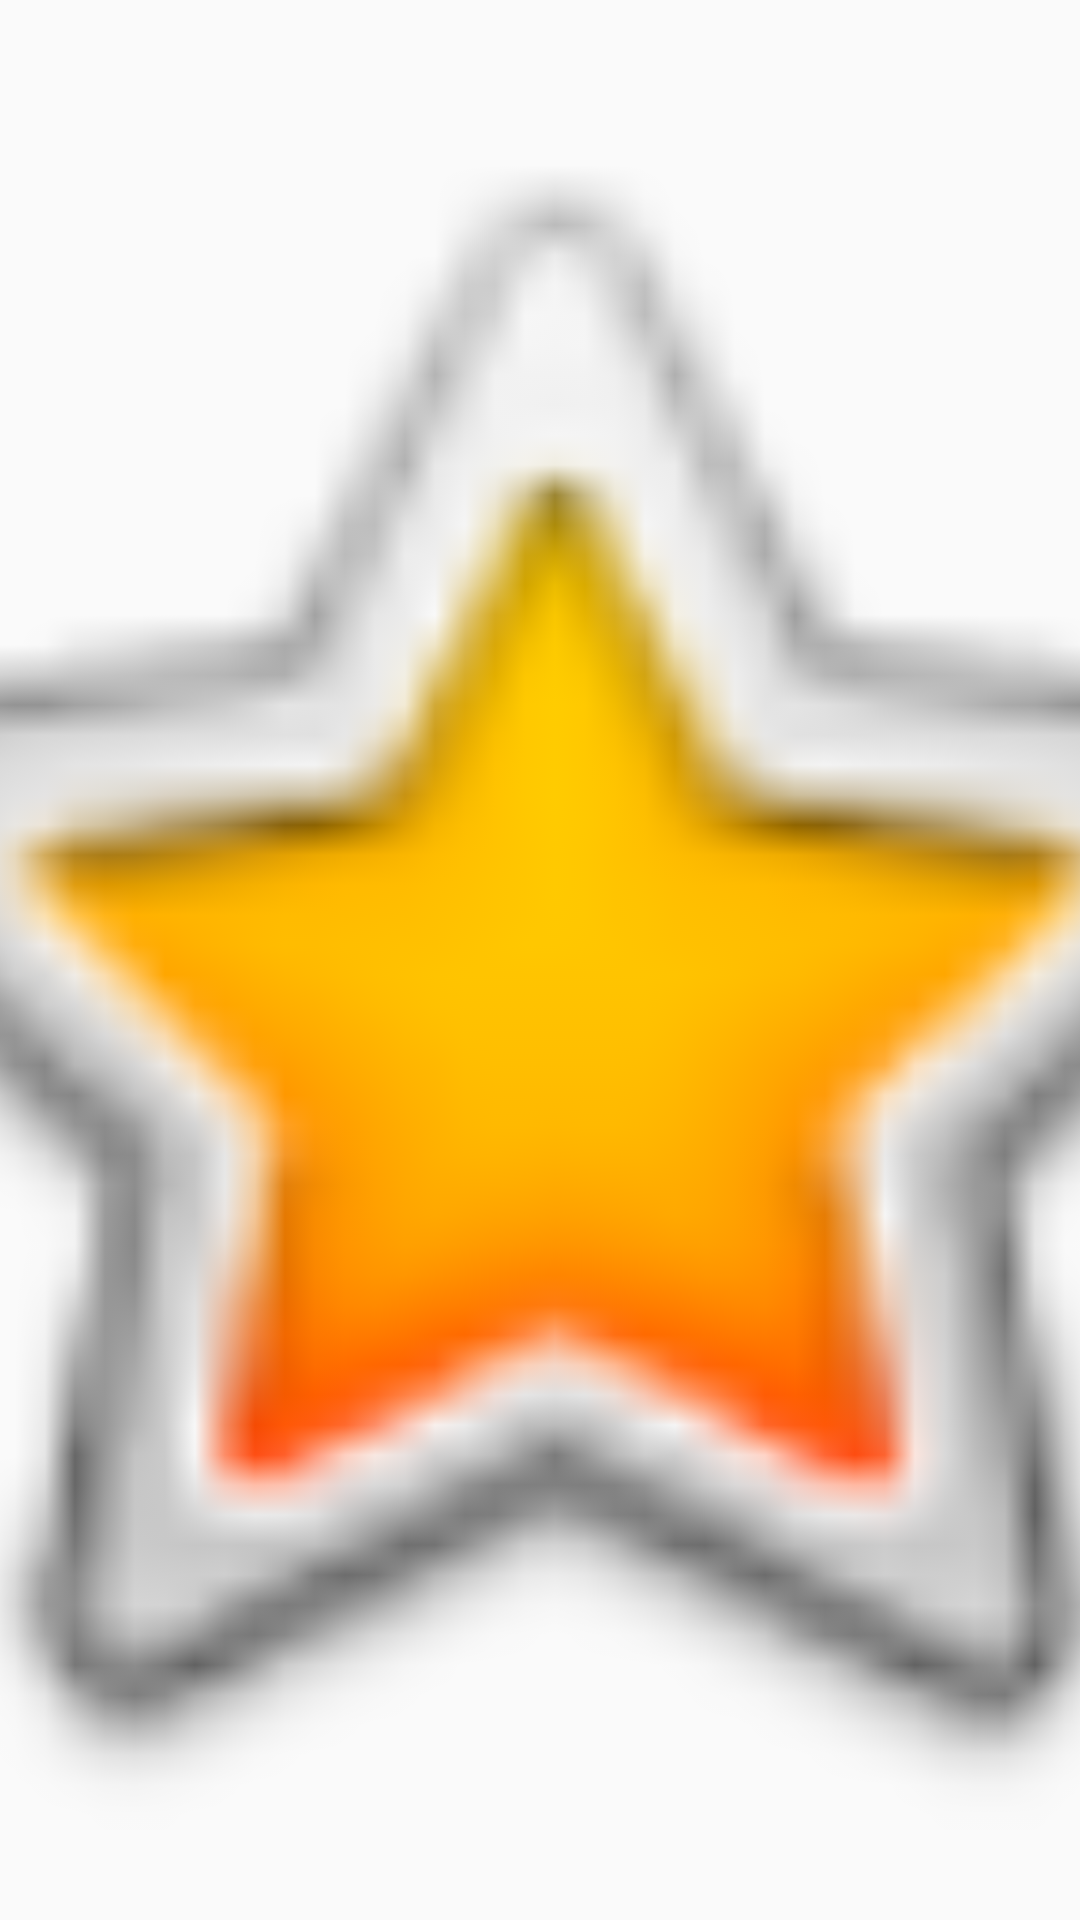

Layout XML and referenced resources for this Android screen:
<!-- AndroidManifest.xml: activity theme AppTheme -->
<!-- res/layout/flip_view.xml -->
<?xml version="1.0" encoding="utf-8"?>
<RelativeLayout
    xmlns:android="http://schemas.android.com/apk/res/android"
    xmlns:tools="http://schemas.android.com/tools"
    android:layout_width="match_parent"
    android:layout_height="match_parent">

    <ImageView
        android:id="@+id/top_view"
        android:layout_width="match_parent"
        android:layout_height="match_parent"
        android:scaleType="centerCrop"
        android:layout_centerInParent="true"
        android:contentDescription="Top view"
        android:src="@android:drawable/btn_star_big_on"
        tools:src="@android:drawable/btn_star_big_on"/>

    <ImageView
        android:id="@+id/back_view"
        android:layout_width="match_parent"
        android:layout_height="match_parent"
        android:scaleType="centerCrop"
        android:layout_centerInParent="true"
        android:contentDescription="Back view"
        android:src="@android:drawable/btn_star_big_off"
        android:visibility="gone"
        tools:src="@android:drawable/btn_star_big_off"/>

</RelativeLayout>
<!-- resources referenced by this layout -->
<resources>
  <style name="AppTheme" parent="Theme.AppCompat.Light.NoActionBar">
          
          <item name="colorPrimary">@color/colorPrimary</item>
          <item name="colorPrimaryDark">@color/colorPrimaryDark</item>
          <item name="colorAccent">@color/colorAccent</item>
      </style>
  <color name="colorPrimary">#3F51B5</color>
  <color name="colorPrimaryDark">#303F9F</color>
  <color name="colorAccent">#FFAB91</color>
</resources>
